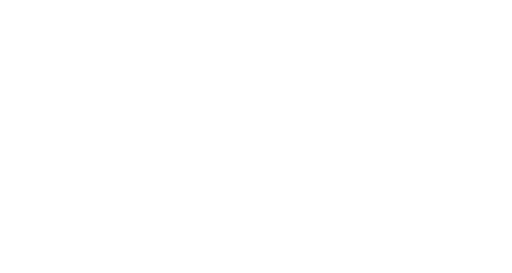
t = 0.00 s
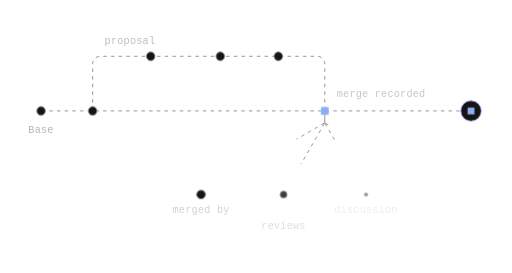
t = 1.41 s
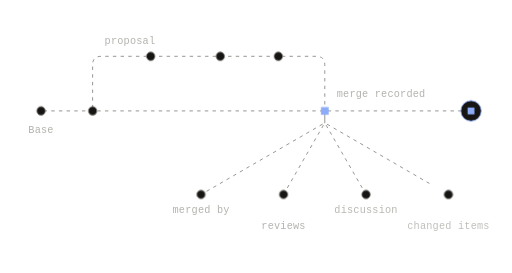
t = 1.74 s
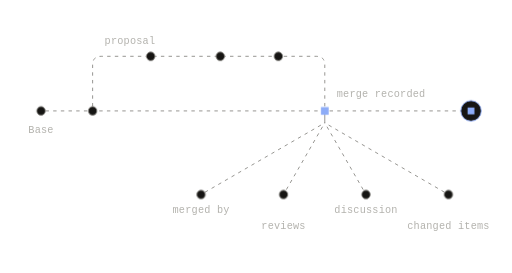
t = 2.06 s
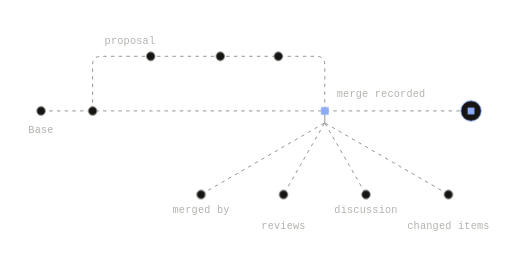
t = 2.71 s
t = 3.36 s: frame unchanged from t = 2.06 s, image omitted

The animated SVG that drew these frames (rendered in a browser with its animation timeline set to each time). Animation: 6 CSS @keyframes rules; one cycle of 4.01 s, repeats indefinitely.

<svg xmlns="http://www.w3.org/2000/svg" width="600" height="320" viewBox="0 0 600 320" fill="none" role="img" class="fico3o1"><title>What a merge does</title><desc>The proposal merges into Base. The merge is recorded with who merged it, the reviews, the discussion, and the changed items, and the proposal closes.</desc><style>.fico3o1-p,.fico3o1-f,.fico3o1-r{transform-box:fill-box;transform-origin:center;animation-fill-mode:both}
.fico3o1-p{animation-name:fico3o1-pop;animation-duration:0.6s;animation-timing-function:cubic-bezier(.34,1.56,.64,1)}
@supports (animation-timing-function:linear(0,1)){.fico3o1-p{animation-timing-function:linear(0, 0.083, 0.269, 0.487, 0.691, 0.855, 0.972, 1.043, 1.078, 1.086, 1.078, 1.061, 1.043, 1.025, 1.011, 1.002, 0.996, 0.993, 0.993, 0.993, 0.995, 0.996, 0.998, 0.999, 1)}}
.fico3o1-f{animation-name:fico3o1-fade;animation-duration:0.5s;animation-timing-function:ease-out}
.fico3o1-r{animation-name:fico3o1-rise;animation-duration:.7s;animation-timing-function:cubic-bezier(0.22,1,0.36,1)}
.fico3o1-d{animation-name:fico3o1-draw;animation-timing-function:cubic-bezier(0.65,0,0.35,1);animation-fill-mode:both}
.fico3o1-m{animation:fico3o1-march 2.6s linear infinite}
.fico3o1-pulse{animation:fico3o1-pulse 2.4s ease-in-out infinite}
@keyframes fico3o1-pop{from{transform:scale(0);opacity:0}to{transform:scale(1);opacity:1}}
@keyframes fico3o1-fade{from{opacity:0}to{opacity:1}}
@keyframes fico3o1-rise{from{opacity:0;transform:translateY(6px)}to{opacity:1;transform:none}}
@keyframes fico3o1-draw{from{stroke-dashoffset:1}to{stroke-dashoffset:0}}
@keyframes fico3o1-march{from{stroke-dashoffset:0}to{stroke-dashoffset:-18}}
@keyframes fico3o1-pulse{0%,100%{opacity:1}50%{opacity:.35}}
@media (prefers-reduced-motion:reduce){.fico3o1 *{animation:none!important}.fico3o1 .fico3o1-d{stroke-dashoffset:0}.fico3o1 .fico3o1-t{display:none}}</style><defs><mask id="fico3o1-k0" maskUnits="userSpaceOnUse" x="-600" y="-320" width="1800" height="960"><path d="M48 130L552 130" stroke="#fff" stroke-width="7" fill="none" stroke-linecap="round" stroke-linejoin="round" pathLength="1" stroke-dasharray="1 1" stroke-dashoffset="1" class="fico3o1-d" style="animation-duration:0.9s;animation-delay:0.05s"/></mask><mask id="fico3o1-k1" maskUnits="userSpaceOnUse" x="-600" y="-320" width="1800" height="960"><path d="M108.48 130L108.48 76L108.64 73.66L109.1 71.63L109.89 69.91L110.98 68.5L112.39 67.41L114.1 66.63L116.14 66.16L118.48 66L370.64 66L372.98 66.16L375.02 66.63L376.73 67.41L378.14 68.5L379.23 69.91L380.02 71.63L380.48 73.66L380.64 76L380.64 130" stroke="#fff" stroke-width="7" fill="none" stroke-linecap="round" stroke-linejoin="round" pathLength="1" stroke-dasharray="1 1" stroke-dashoffset="1" class="fico3o1-d" style="animation-duration:0.9s;animation-delay:0.2s"/></mask><mask id="fico3o1-k2" maskUnits="userSpaceOnUse" x="-600" y="-320" width="1800" height="960"><path d="M380.6 144L235.6 228" stroke="#fff" stroke-width="7" fill="none" stroke-linecap="round" stroke-linejoin="round" pathLength="1" stroke-dasharray="1 1" stroke-dashoffset="1" class="fico3o1-d" style="animation-duration:0.64s;animation-delay:1.17s"/></mask><mask id="fico3o1-k3" maskUnits="userSpaceOnUse" x="-600" y="-320" width="1800" height="960"><path d="M380.6 144L332.27 228" stroke="#fff" stroke-width="7" fill="none" stroke-linecap="round" stroke-linejoin="round" pathLength="1" stroke-dasharray="1 1" stroke-dashoffset="1" class="fico3o1-d" style="animation-duration:0.37s;animation-delay:1.22s"/></mask><mask id="fico3o1-k4" maskUnits="userSpaceOnUse" x="-600" y="-320" width="1800" height="960"><path d="M380.6 144L428.93 228" stroke="#fff" stroke-width="7" fill="none" stroke-linecap="round" stroke-linejoin="round" pathLength="1" stroke-dasharray="1 1" stroke-dashoffset="1" class="fico3o1-d" style="animation-duration:0.37s;animation-delay:1.27s"/></mask><mask id="fico3o1-k5" maskUnits="userSpaceOnUse" x="-600" y="-320" width="1800" height="960"><path d="M380.6 144L525.6 228" stroke="#fff" stroke-width="7" fill="none" stroke-linecap="round" stroke-linejoin="round" pathLength="1" stroke-dasharray="1 1" stroke-dashoffset="1" class="fico3o1-d" style="animation-duration:0.64s;animation-delay:1.32s"/></mask></defs><path d="M48 130L552 130" fill="none" stroke="#85847F" stroke-width="1" stroke-dasharray="4 5" stroke-linejoin="round" mask="url(#fico3o1-k0)" class="fico3o1-m"/>
<path d="M108.48 130L108.48 76L108.64 73.66L109.1 71.63L109.89 69.91L110.98 68.5L112.39 67.41L114.1 66.63L116.14 66.16L118.48 66L370.64 66L372.98 66.16L375.02 66.63L376.73 67.41L378.14 68.5L379.23 69.91L380.02 71.63L380.48 73.66L380.64 76L380.64 130" fill="none" stroke="#85847F" stroke-width="1" stroke-dasharray="4 5" stroke-linejoin="round" mask="url(#fico3o1-k1)" class="fico3o1-m"/>
<path d="M380.64 134L380.64 144" fill="none" stroke="#85847F" stroke-width="1" stroke-dasharray="1 1" stroke-linecap="round" stroke-linejoin="round" pathLength="1" stroke-dashoffset="1" class="fico3o1-d" style="animation-duration:0.35s;animation-delay:0.92s"/>
<path d="M380.6 144L235.6 228" fill="none" stroke="#85847F" stroke-width="1" stroke-dasharray="4 5" stroke-linejoin="round" mask="url(#fico3o1-k2)" class="fico3o1-m"/>
<path d="M380.6 144L332.27 228" fill="none" stroke="#85847F" stroke-width="1" stroke-dasharray="4 5" stroke-linejoin="round" mask="url(#fico3o1-k3)" class="fico3o1-m"/>
<path d="M380.6 144L428.93 228" fill="none" stroke="#85847F" stroke-width="1" stroke-dasharray="4 5" stroke-linejoin="round" mask="url(#fico3o1-k4)" class="fico3o1-m"/>
<path d="M380.6 144L525.6 228" fill="none" stroke="#85847F" stroke-width="1" stroke-dasharray="4 5" stroke-linejoin="round" mask="url(#fico3o1-k5)" class="fico3o1-m"/>
<g class="fico3o1-p" style="animation-delay:0.15s"><circle cx="108.48" cy="130" r="5" fill="#161513" stroke="#85847F" stroke-width="1"/></g>
<g class="fico3o1-p" style="animation-delay:0.42s"><circle cx="176.52" cy="66" r="5" fill="#161513" stroke="#85847F" stroke-width="1"/></g>
<g class="fico3o1-p" style="animation-delay:0.55s"><circle cx="258.17" cy="66" r="5" fill="#161513" stroke="#85847F" stroke-width="1"/></g>
<g class="fico3o1-p" style="animation-delay:0.66s"><circle cx="326.21" cy="66" r="5" fill="#161513" stroke="#85847F" stroke-width="1"/></g>
<g class="fico3o1-p" style="animation-delay:0.85s"><rect x="376.14" y="125.5" width="9" height="9" fill="#8DACF7"/></g>
<g class="fico3o1-p" style="animation-delay:0.68s"><circle cx="552" cy="130" r="12" fill="#161513" stroke="#8DACF7" stroke-width="1"/><rect x="548" y="126" width="8" height="8" fill="#8DACF7"/></g>
<g class="fico3o1-p" style="animation-delay:0.1s"><circle cx="48" cy="130" r="5" fill="#161513" stroke="#85847F" stroke-width="1"/></g>
<g class="fico3o1-p" style="animation-delay:1.24s"><circle cx="235.6" cy="228" r="5" fill="#161513" stroke="#85847F" stroke-width="1"/></g>
<g class="fico3o1-p" style="animation-delay:1.29s"><circle cx="332.27" cy="228" r="5" fill="#161513" stroke="#85847F" stroke-width="1"/></g>
<g class="fico3o1-p" style="animation-delay:1.34s"><circle cx="428.93" cy="228" r="5" fill="#161513" stroke="#85847F" stroke-width="1"/></g>
<g class="fico3o1-p" style="animation-delay:1.39s"><circle cx="525.6" cy="228" r="5" fill="#161513" stroke="#85847F" stroke-width="1"/></g>
<g class="fico3o1-f" style="animation-delay:0.99s"><text x="48" y="156" fill="#B3B2AD" font-family="'Commit Mono', 'IBM Plex Mono', ui-monospace, SFMono-Regular, Menlo, monospace" font-size="12" text-anchor="middle" letter-spacing="0.24">Base</text></g>
<g class="fico3o1-f" style="animation-delay:1.06s"><text x="122.48" y="52" fill="#B3B2AD" font-family="'Commit Mono', 'IBM Plex Mono', ui-monospace, SFMono-Regular, Menlo, monospace" font-size="12" text-anchor="start" letter-spacing="0.24">proposal</text></g>
<g class="fico3o1-f" style="animation-delay:1.13s"><text x="394.64" y="114" fill="#B3B2AD" font-family="'Commit Mono', 'IBM Plex Mono', ui-monospace, SFMono-Regular, Menlo, monospace" font-size="12" text-anchor="start" letter-spacing="0.24">merge recorded</text></g>
<g class="fico3o1-f" style="animation-delay:1.2s"><text x="235.6" y="250" fill="#B3B2AD" font-family="'Commit Mono', 'IBM Plex Mono', ui-monospace, SFMono-Regular, Menlo, monospace" font-size="12" text-anchor="middle" letter-spacing="0.24">merged by</text></g>
<g class="fico3o1-f" style="animation-delay:1.27s"><text x="332.27" y="268" fill="#B3B2AD" font-family="'Commit Mono', 'IBM Plex Mono', ui-monospace, SFMono-Regular, Menlo, monospace" font-size="12" text-anchor="middle" letter-spacing="0.24">reviews</text></g>
<g class="fico3o1-f" style="animation-delay:1.34s"><text x="428.93" y="250" fill="#B3B2AD" font-family="'Commit Mono', 'IBM Plex Mono', ui-monospace, SFMono-Regular, Menlo, monospace" font-size="12" text-anchor="middle" letter-spacing="0.24">discussion</text></g>
<g class="fico3o1-f" style="animation-delay:1.41s"><text x="525.6" y="268" fill="#B3B2AD" font-family="'Commit Mono', 'IBM Plex Mono', ui-monospace, SFMono-Regular, Menlo, monospace" font-size="12" text-anchor="middle" letter-spacing="0.24">changed items</text></g></svg>
